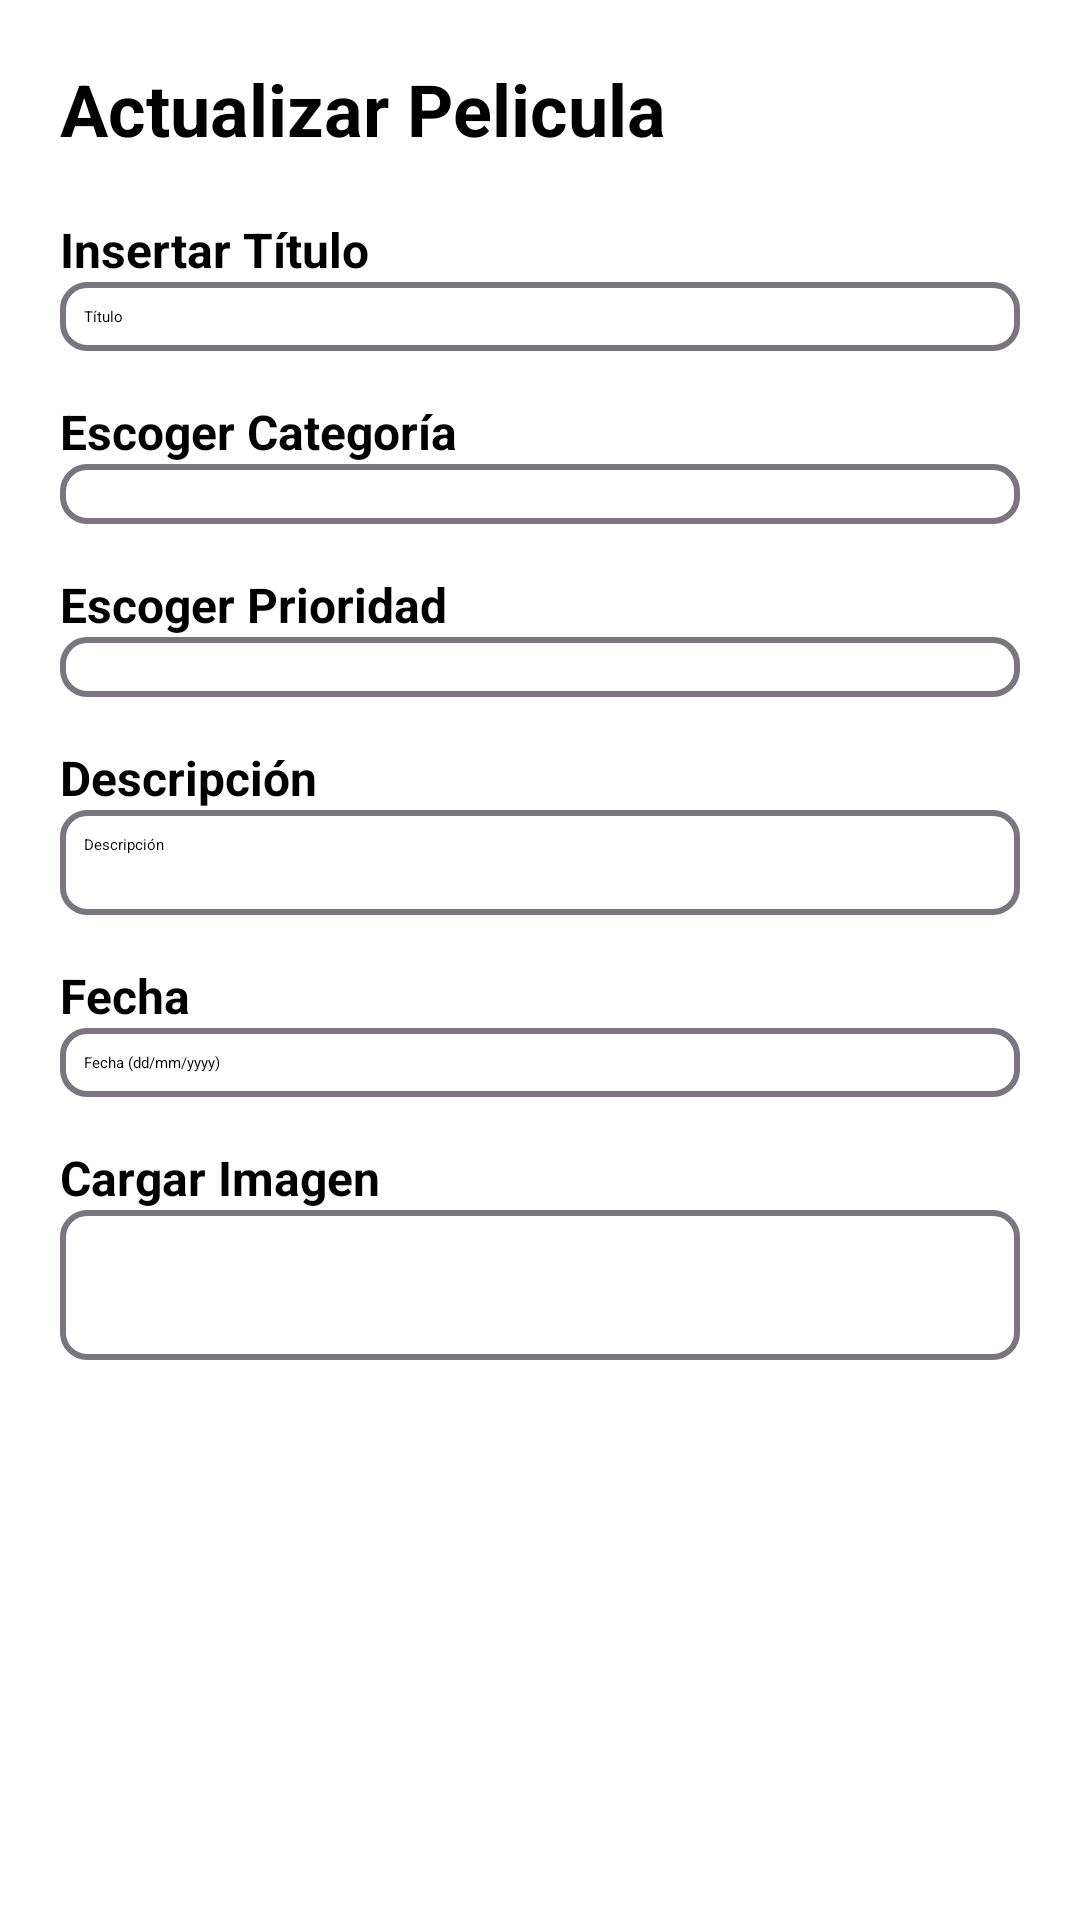

Produce the Android XML layout that renders to this screen, including the resource entries it uses.
<!-- AndroidManifest.xml: application theme Theme.Proyecto_DAM_P1 -->
<!-- res/layout/activity_update_pelicula.xml -->
<?xml version="1.0" encoding="utf-8"?>
<androidx.constraintlayout.widget.ConstraintLayout xmlns:android="http://schemas.android.com/apk/res/android"
    xmlns:app="http://schemas.android.com/apk/res-auto"
    xmlns:tools="http://schemas.android.com/tools"
    android:id="@+id/main"
    android:layout_width="match_parent"
    android:layout_height="match_parent"
    android:background="@color/white"
    android:padding="20dp"
    tools:context=".inicio.add.AddPeliculaActivity">
    <TextView
        android:id="@+id/tvUpdatedPage"
        android:layout_width="wrap_content"
        android:layout_height="wrap_content"
        android:text="Actualizar Pelicula"
        android:textColor="@color/black"
        android:textSize="24sp"
        android:textStyle="bold"
        app:layout_constraintStart_toStartOf="parent"
        app:layout_constraintTop_toTopOf="parent" />

    
    <TextView
        android:id="@+id/tvUpdatedTitle"
        android:layout_width="wrap_content"
        android:layout_height="wrap_content"
        android:text="Insertar Título"
        android:textColor="@color/black"
        android:textSize="16sp"
        android:textStyle="bold"
        android:layout_marginTop="20dp"
        app:layout_constraintStart_toStartOf="parent"
        app:layout_constraintTop_toBottomOf="@+id/tvUpdatedPage" />

    
    <EditText
        android:id="@+id/etUpdatedTitle"
        android:layout_width="0dp"
        android:layout_height="wrap_content"
        android:background="@drawable/bordered_background"
        android:hint="Título"
        android:inputType="text"
        android:padding="8dp"
        android:textColor="@color/black"
        app:layout_constraintEnd_toEndOf="parent"
        app:layout_constraintStart_toStartOf="parent"
        app:layout_constraintTop_toBottomOf="@+id/tvUpdatedTitle" />

    
    <TextView
        android:id="@+id/tvUpdatedGenero"
        android:layout_width="wrap_content"
        android:layout_height="wrap_content"
        android:layout_marginTop="16dp"
        android:text="Escoger Categoría"
        android:textColor="@color/black"
        android:textSize="16sp"
        android:textStyle="bold"
        app:layout_constraintStart_toStartOf="parent"
        app:layout_constraintTop_toBottomOf="@+id/etUpdatedTitle" />

    
    <Spinner
        android:id="@+id/spUpdatedGenero"
        android:layout_width="0dp"
        android:layout_height="wrap_content"
        android:background="@drawable/bordered_background"
        android:entries="@array/genero_array"
        android:padding="10dp"
        android:textColor="@color/black"
        app:layout_constraintEnd_toEndOf="parent"
        app:layout_constraintStart_toStartOf="parent"
        app:layout_constraintTop_toBottomOf="@+id/tvUpdatedGenero" />

    
    <TextView
        android:id="@+id/tvUpdatedPrioridad"
        android:layout_width="wrap_content"
        android:layout_height="wrap_content"
        android:layout_marginTop="16dp"
        android:text="Escoger Prioridad"
        android:textColor="@color/black"
        android:textSize="16sp"
        android:textStyle="bold"
        app:layout_constraintStart_toStartOf="parent"
        app:layout_constraintTop_toBottomOf="@+id/spUpdatedGenero" />

    
    <Spinner
        android:id="@+id/spUpdatedPrioridad"
        android:layout_width="0dp"
        android:layout_height="wrap_content"
        android:background="@drawable/bordered_background"
        android:entries="@array/prioridad_array"
        android:padding="10dp"
        android:textColor="@color/black"
        app:layout_constraintEnd_toEndOf="parent"
        app:layout_constraintStart_toStartOf="parent"
        app:layout_constraintTop_toBottomOf="@+id/tvUpdatedPrioridad" />

    
    <TextView
        android:id="@+id/tvUpdatedDescription"
        android:layout_width="wrap_content"
        android:layout_height="wrap_content"
        android:layout_marginTop="16dp"
        android:text="Descripción"
        android:textColor="@color/black"
        android:textSize="16sp"
        android:textStyle="bold"
        app:layout_constraintStart_toStartOf="parent"
        app:layout_constraintTop_toBottomOf="@+id/spUpdatedPrioridad" />

    
    <EditText
        android:id="@+id/etUpdatedDescription"
        android:layout_width="0dp"
        android:layout_height="wrap_content"
        android:background="@drawable/bordered_background"
        android:gravity="top"
        android:hint="Descripción"
        android:inputType="textMultiLine"
        android:lines="3"
        android:padding="8dp"
        android:textColor="@color/black"
        app:layout_constraintEnd_toEndOf="parent"
        app:layout_constraintStart_toStartOf="parent"
        app:layout_constraintTop_toBottomOf="@+id/tvUpdatedDescription" />

    
    <TextView
        android:id="@+id/tvUpdatedFecha"
        android:layout_width="wrap_content"
        android:layout_height="wrap_content"
        android:layout_marginTop="16dp"
        android:text="Fecha"
        android:textColor="@color/black"
        android:textSize="16sp"
        android:textStyle="bold"
        app:layout_constraintStart_toStartOf="parent"
        app:layout_constraintTop_toBottomOf="@+id/etUpdatedDescription" />

    
    <EditText
        android:id="@+id/etUpdatedFecha"
        android:layout_width="0dp"
        android:layout_height="wrap_content"
        android:background="@drawable/bordered_background"
        android:hint="Fecha (dd/mm/yyyy)"
        android:inputType="date"
        android:padding="8dp"
        android:textColor="@color/black"
        app:layout_constraintEnd_toEndOf="parent"
        app:layout_constraintStart_toStartOf="parent"
        app:layout_constraintTop_toBottomOf="@+id/tvUpdatedFecha" />

    
    <TextView
        android:id="@+id/tvUpdatedImageLabel"
        android:layout_width="wrap_content"
        android:layout_height="wrap_content"
        android:layout_marginTop="16dp"
        android:text="Cargar Imagen"
        android:textColor="@color/black"
        android:textSize="16sp"
        android:textStyle="bold"
        app:layout_constraintStart_toStartOf="parent"
        app:layout_constraintTop_toBottomOf="@+id/etUpdatedFecha" />

    
    <ImageView
        android:id="@+id/ivUpdatedImage"
        android:layout_width="match_parent"
        android:layout_height="50dp"
        android:background="@drawable/bordered_background"
        android:contentDescription="Vista previa de la imagen"
        android:scaleType="centerCrop"
        app:layout_constraintEnd_toEndOf="parent"
        app:layout_constraintStart_toStartOf="parent"
        app:layout_constraintTop_toBottomOf="@+id/tvUpdatedImageLabel" />

    <Button
        android:id="@+id/btnUpdatedImage"
        android:layout_width="wrap_content"
        android:layout_height="wrap_content"
        android:layout_gravity="center"
        android:layout_marginTop="16dp"
        android:backgroundTint="@color/black"
        android:padding="8dp"
        android:text="Cargar Imagen"
        android:textColor="@color/white"
        android:textSize="14sp"
        app:layout_constraintEnd_toEndOf="parent"
        app:layout_constraintStart_toStartOf="parent"
        app:layout_constraintTop_toBottomOf="@+id/ivUpdatedImage" />


    <Button
        android:id="@+id/btnUpdatedSave"
        android:layout_width="134dp"
        android:layout_height="44dp"
        android:layout_marginTop="16dp"
        android:backgroundTint="@color/black"
        android:text="Guardar"
        android:textColor="@color/white"
        app:layout_constraintEnd_toEndOf="parent"
        app:layout_constraintStart_toStartOf="parent"
        app:layout_constraintTop_toBottomOf="@+id/btnUpdatedImage" />
</androidx.constraintlayout.widget.ConstraintLayout>
<!-- resources referenced by this layout -->
<resources>
  <!-- drawable bordered_background (drawable) -->
  <?xml version="1.0" encoding="utf-8"?>
  <shape xmlns:android="http://schemas.android.com/apk/res/android">
      <solid  />
      <stroke android:width="2dp"
          android:color="@color/md_theme_outline"/>
      <corners android:radius="8dp" />
  
  </shape>
  <style name="Theme.Proyecto_DAM_P1" parent="Theme.MaterialComponents.DayNight.DarkActionBar">
          
          <item name="colorPrimary">@color/purple_200</item>
          <item name="colorPrimaryVariant">@color/purple_700</item>
          <item name="colorOnPrimary">@color/black</item>
          
          <item name="colorSecondary">@color/teal_200</item>
          <item name="colorSecondaryVariant">@color/teal_200</item>
          <item name="colorOnSecondary">@color/black</item>
          
          <item name="android:statusBarColor">?attr/colorPrimaryVariant</item>
          
      </style>
  <color name="md_theme_outline">#7A757F</color>
  <!-- not gathered from this repository: default colours our renderer supplied (Android Studio template values) -->
  <color name="purple_200">#FFBB86FC</color>
  <color name="purple_700">#FF3700B3</color>
  <color name="teal_200">#FF03DAC5</color>
  <color name="black">#FF000000</color>
  <color name="white">#FFFFFFFF</color>
</resources>
